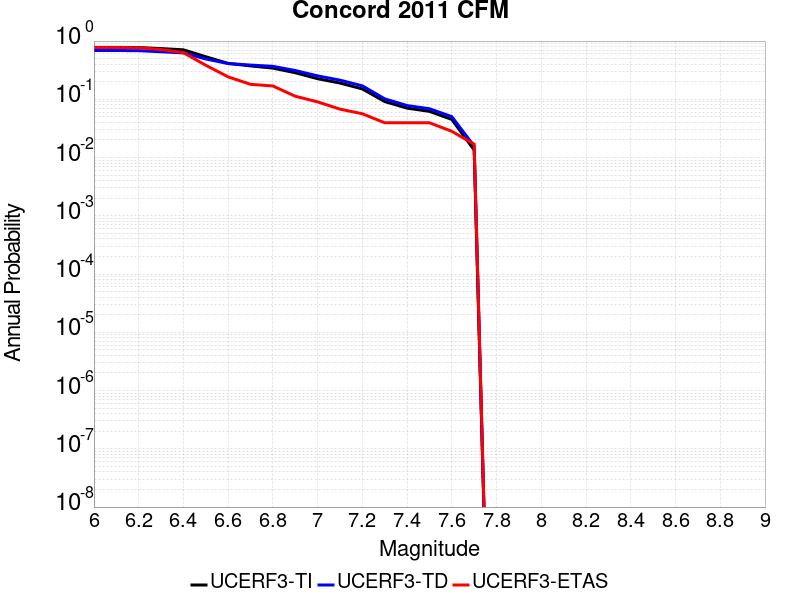

Values plotted in this chart, from the file beside it:
Magnitude, UCERF3-TI Prob, UCERF3-TD Prob, UCERF3-ETAS Prob
6.0, 0.779, 0.6894, 0.774
6.1, 0.779, 0.6894, 0.774
6.2, 0.7727, 0.6835, 0.7684
6.3, 0.7427, 0.6553, 0.7175
6.4, 0.7075, 0.6256, 0.6328
6.5, 0.538, 0.4928, 0.3842
6.6, 0.4134, 0.4108, 0.2429
6.7, 0.3745, 0.3873, 0.1808
6.8, 0.3436, 0.3683, 0.1695
6.9, 0.2861, 0.312, 0.113
7.0, 0.2258, 0.2525, 0.0904
7.1, 0.1903, 0.2132, 0.0678
7.2, 0.1508, 0.1703, 0.0565
7.3, 0.09145, 0.102, 0.03955
7.4, 0.07055, 0.07808, 0.03955
7.5, 0.06211, 0.06893, 0.03955
7.6, 0.04516, 0.05038, 0.02825
7.7, 0.01345, 0.01568, 0.01695
